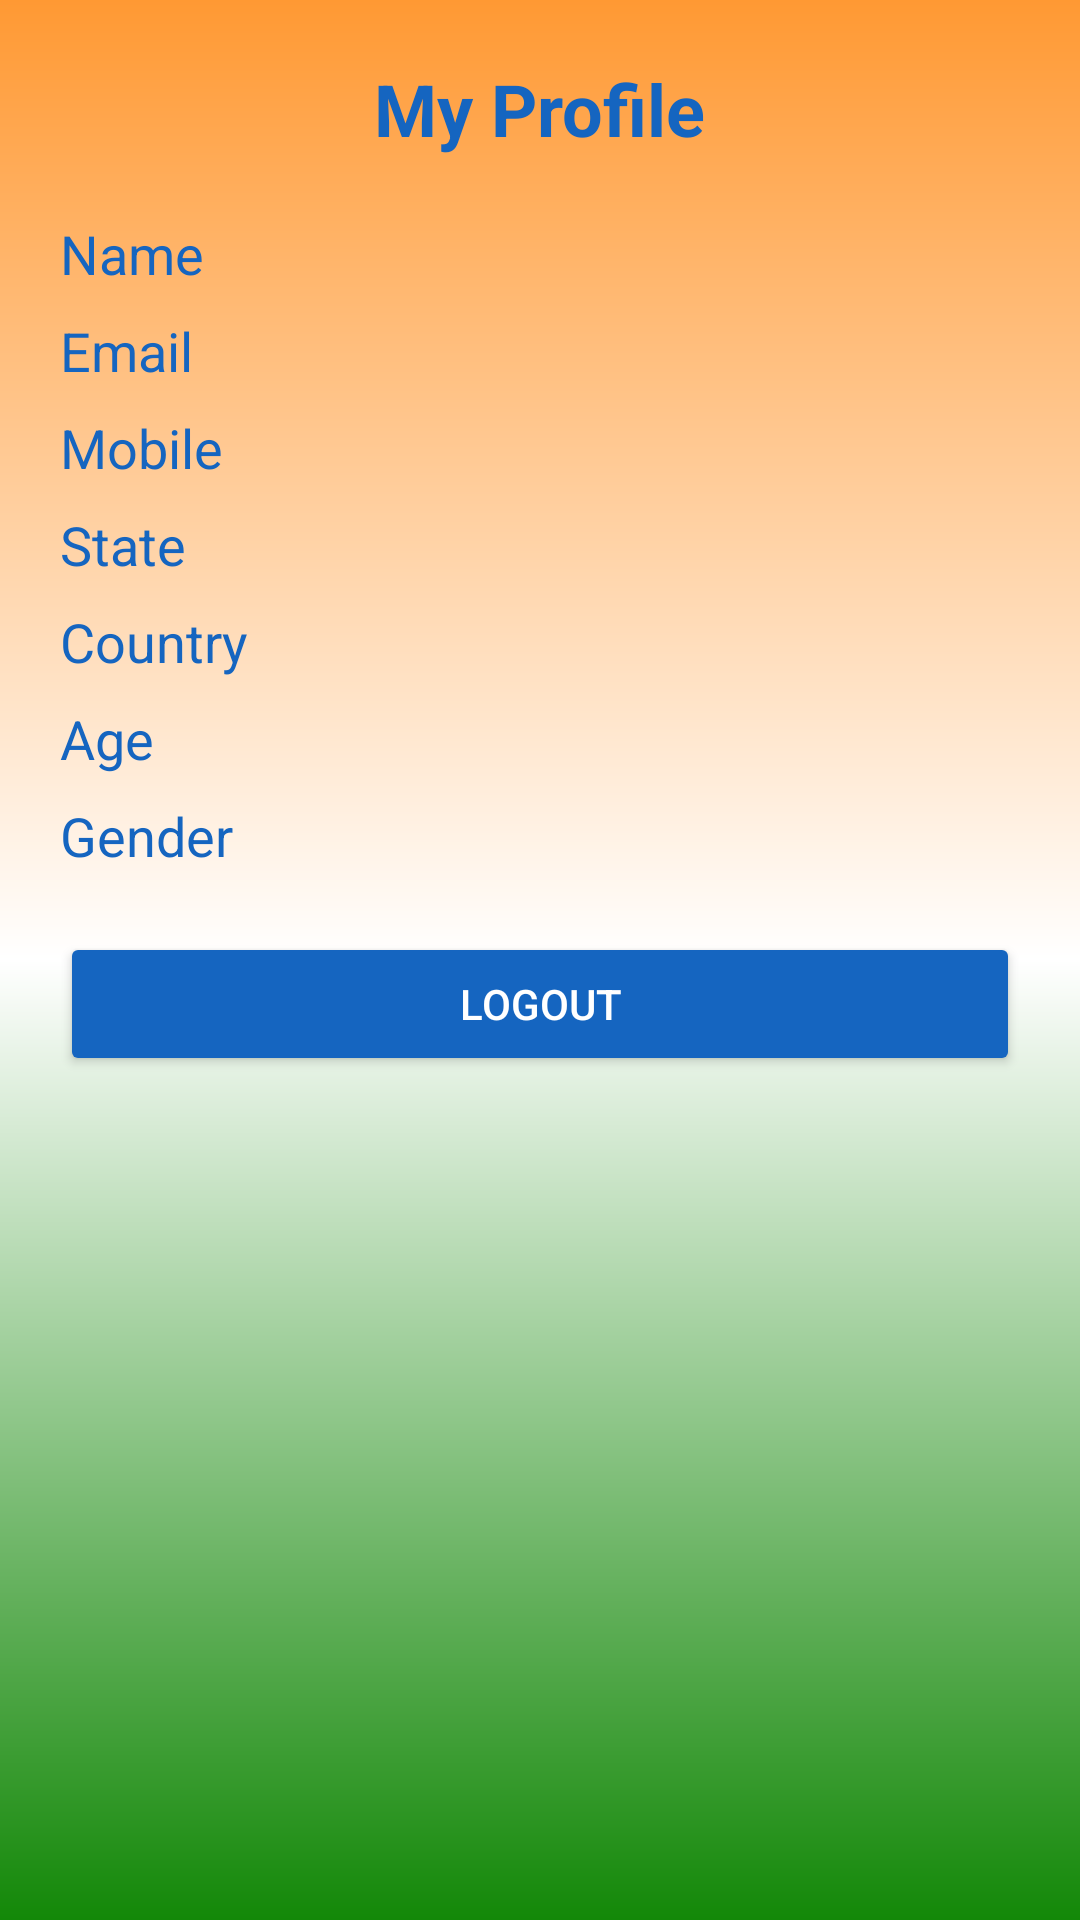

Produce the Android XML layout that renders to this screen, including the resource entries it uses.
<!-- AndroidManifest.xml: application theme Theme.Emergencyserviceline -->
<!-- res/layout/activity_profile.xml -->
<?xml version="1.0" encoding="utf-8"?>
<ScrollView xmlns:android="http://schemas.android.com/apk/res/android"
    android:layout_width="match_parent"
    android:layout_height="match_parent"
    android:background="@drawable/bg_indian_flag"
    android:padding="20dp">

    <LinearLayout
        android:layout_width="match_parent"
        android:layout_height="wrap_content"
        android:orientation="vertical">

        
        <TextView
            android:text="My Profile"
            android:textSize="24sp"
            android:textStyle="bold"
            android:textColor="#1565C0"
            android:layout_gravity="center"
            android:layout_marginBottom="20dp"
            android:layout_width="wrap_content"
            android:layout_height="wrap_content"/>

        
        <TextView
            android:id="@+id/tvName"
            android:text="Name"
            android:textSize="18sp"
            android:textColor="#1565C0"
            android:layout_marginBottom="8dp"
            android:layout_width="wrap_content"
            android:layout_height="wrap_content"/>

        
        <TextView
            android:id="@+id/tvEmail"
            android:text="Email"
            android:textSize="18sp"
            android:textColor="#1565C0"
            android:layout_marginBottom="8dp"
            android:layout_width="wrap_content"
            android:layout_height="wrap_content"/>

        
        <TextView
            android:id="@+id/tvMobile"
            android:text="Mobile"
            android:textSize="18sp"
            android:textColor="#1565C0"
            android:layout_marginBottom="8dp"
            android:layout_width="wrap_content"
            android:layout_height="wrap_content"/>

        
        <TextView
            android:id="@+id/tvState"
            android:text="State"
            android:textSize="18sp"
            android:textColor="#1565C0"
            android:layout_marginBottom="8dp"
            android:layout_width="wrap_content"
            android:layout_height="wrap_content"/>

        
        <TextView
            android:id="@+id/tvCountry"
            android:text="Country"
            android:textSize="18sp"
            android:textColor="#1565C0"
            android:layout_marginBottom="8dp"
            android:layout_width="wrap_content"
            android:layout_height="wrap_content"/>

        
        <TextView
            android:id="@+id/tvAge"
            android:text="Age"
            android:textSize="18sp"
            android:textColor="#1565C0"
            android:layout_marginBottom="8dp"
            android:layout_width="wrap_content"
            android:layout_height="wrap_content"/>

        
        <TextView
            android:id="@+id/tvGender"
            android:text="Gender"
            android:textSize="18sp"
            android:textColor="#1565C0"
            android:layout_marginBottom="20dp"
            android:layout_width="wrap_content"
            android:layout_height="wrap_content"/>

        
        <Button
            android:id="@+id/btnLogout"
            android:text="LOGOUT"
            android:textColor="#FFFFFF"
            android:backgroundTint="#1565C0"
            android:layout_width="match_parent"
            android:layout_height="wrap_content"/>

    </LinearLayout>

</ScrollView>
<!-- resources referenced by this layout -->
<resources>
  <!-- drawable bg_indian_flag (drawable) -->
  <?xml version="1.0" encoding="utf-8"?>
  <layer-list xmlns:android="http://schemas.android.com/apk/res/android">
  
      
      <item>
          <shape android:shape="rectangle">
              <gradient
                  android:type="linear"
                  android:angle="270"
                  android:startColor="#FF9933"
                  android:centerColor="#FFFFFF"
                  android:endColor="#138808" />
          </shape>
      </item>
  
      
      <item
          android:top="140dp"
          android:bottom="140dp"
          android:left="20dp"
          android:right="20dp">
          <shape android:shape="rectangle">
  
              <corners android:radius="20dp" />
              <padding
                  android:left="16dp"
                  android:top="16dp"
                  android:right="16dp"
                  android:bottom="16dp" />
          </shape>
      </item>
  
  </layer-list>
  <style name="Theme.Emergencyserviceline" parent="Base.Theme.Emergencyserviceline" />
  <style name="Base.Theme.Emergencyserviceline" parent="Theme.Material3.DayNight.NoActionBar">
          
          
      </style>
</resources>
